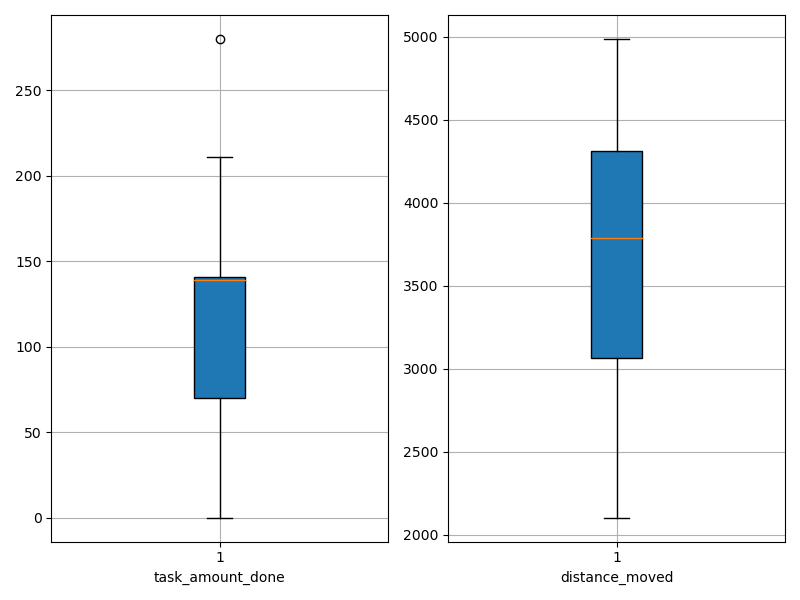

Source data for this figure (header and first rows):
agent_id, task_amount_done, distance_moved
0, 141.0, 3532
1, 141.0, 3002
2, 0.0, 4066
3, 141.0, 4029
4, 70.0, 3054
5, 0.0, 4159
6, 70.0, 2970
7, 71.0, 2102
8, 69.0, 4461
9, 140.0, 3734
10, 140.0, 4988
11, 139.0, 3798
12, 70.0, 3218
13, 138.0, 3915
14, 209.0, 4607
15, 71.0, 2306
16, 211.0, 4372
17, 69.0, 2935
18, 71.0, 2968
19, 139.0, 3932
20, 71.0, 4634
21, 140.0, 4583
22, 141.0, 3560
23, 210.0, 4361
24, 69.0, 2647
25, 210.0, 3779
26, 280.0, 3904
27, 70.0, 3090
28, 209.0, 4559
29, 210.0, 3365
